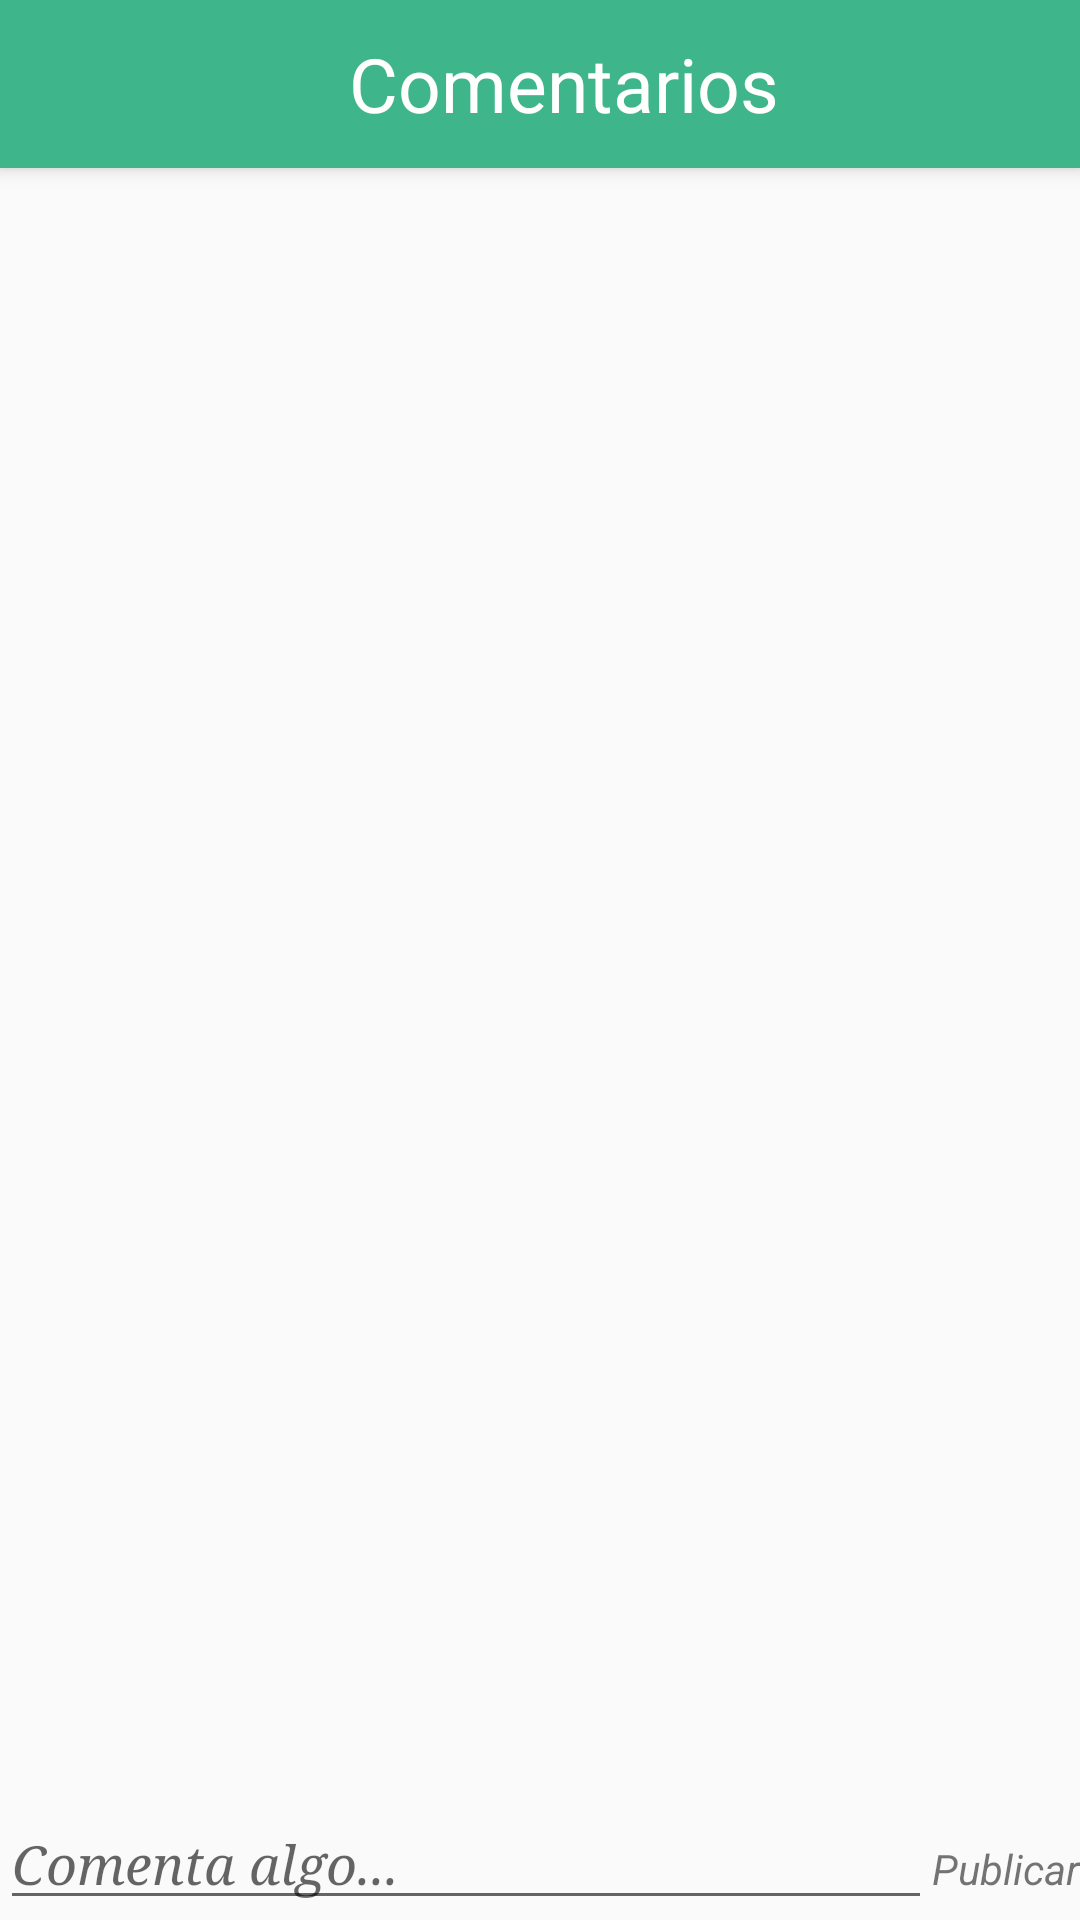

Here is an Android app screen rendered from its layout file. Give the layout XML and the strings, colors and styles it references.
<!-- AndroidManifest.xml: application theme AppTheme -->
<!-- res/layout/activity_comentarios.xml -->
<?xml version="1.0" encoding="utf-8"?>
<android.support.design.widget.CoordinatorLayout xmlns:android="http://schemas.android.com/apk/res/android"
    xmlns:app="http://schemas.android.com/apk/res-auto"
    xmlns:tools="http://schemas.android.com/tools"
    android:layout_width="match_parent"
    android:layout_height="match_parent"
    android:fitsSystemWindows="true"
    tools:context="com.tec.utb.esquinasdemiciudad.comentarios.comentarios">

    <android.support.design.widget.AppBarLayout
        android:layout_width="match_parent"
        android:layout_height="wrap_content"
        android:theme="@style/AppTheme.AppBarOverlay"
        >

        <android.support.v7.widget.Toolbar
            android:id="@+id/toolbar"
            android:layout_width="match_parent"
            android:layout_height="?attr/actionBarSize"
            android:background="?attr/colorPrimary"
            app:popupTheme="@style/AppTheme.PopupOverlay"
            >
            <TextView
                android:layout_width="match_parent"
                android:layout_height="wrap_content"
                android:text="Comentarios"
                android:gravity="center"
                android:textSize="25sp"
                android:textColor="#fff"
                />
        </android.support.v7.widget.Toolbar>

    </android.support.design.widget.AppBarLayout>

    <include layout="@layout/content_comentarios" />



</android.support.design.widget.CoordinatorLayout>
<!-- res/layout/content_comentarios.xml (included above) -->
<?xml version="1.0" encoding="utf-8"?>
<LinearLayout xmlns:android="http://schemas.android.com/apk/res/android"
    xmlns:app="http://schemas.android.com/apk/res-auto"
    xmlns:tools="http://schemas.android.com/tools"
    android:id="@+id/content_comentarios"
    android:layout_width="match_parent"
    android:orientation="vertical"
    android:layout_height="match_parent"
    android:paddingTop="2dp"
    app:layout_behavior="@string/appbar_scrolling_view_behavior"
    tools:context="com.tec.utb.esquinasdemiciudad.comentarios.comentarios"
    tools:showIn="@layout/activity_comentarios">
    <android.support.v7.widget.RecyclerView
        android:layout_width="match_parent"
        android:layout_height="wrap_content"
        android:layout_weight="1"
        android:id="@+id/recyclerview_main">

    </android.support.v7.widget.RecyclerView>
    <LinearLayout
        android:layout_width="match_parent"
        android:layout_height="wrap_content"
        android:orientation="horizontal">
        <EditText
            android:layout_width="wrap_content"
            android:layout_height="wrap_content"
            android:hint="Comenta algo..."
            android:textSize="18sp"
            android:layout_weight="1"
            android:typeface="serif"
            android:id="@+id/edittext"
            android:textStyle="normal|italic" />
        <TextView
            android:layout_width="wrap_content"
            android:layout_height="wrap_content"
            android:text="Publicar"
            android:textColorLink="#000"
            android:inputType="textMultiLine"
            android:textStyle="italic"
            android:id="@+id/textview_publicar"
            />
    </LinearLayout>

</LinearLayout>
<!-- resources referenced by this layout -->
<resources>
  <style name="AppTheme.AppBarOverlay" parent="ThemeOverlay.AppCompat.Dark.ActionBar" />
  <style name="AppTheme.PopupOverlay" parent="ThemeOverlay.AppCompat.Light" />
  <style name="AppTheme" parent="Theme.AppCompat.Light.DarkActionBar">
          
          <item name="colorPrimary">@color/colorPrimary</item>
          <item name="colorPrimaryDark">@color/colorPrimaryDark</item>
          <item name="colorAccent">@color/colorAccent</item>
      </style>
  <color name="colorPrimary">#3fb58c</color>
  <color name="colorPrimaryDark">#275046</color>
  <color name="colorAccent">#000000</color>
</resources>
